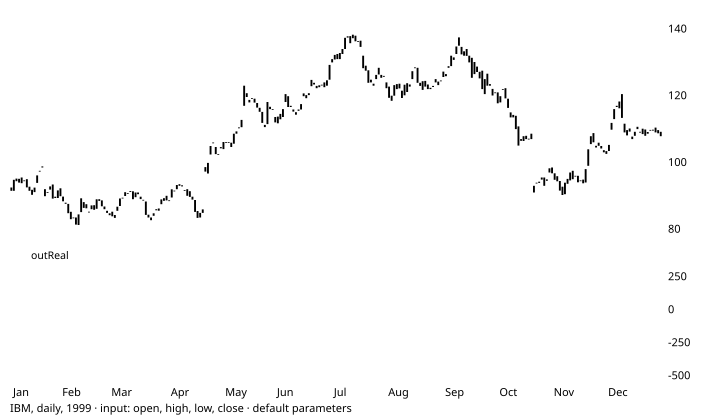

Source data for this figure (header and first rows):
# TA-Lib reference data: SI
# series: IBM, daily, 1999
# input: ibm_1999.csv; window 1999-01-05…
# parameters: optInLimitMove=3 (defaults…
# inputs: inPriceOHLC=OHLC
# outputs: outReal (shift 0)
# lookback: 1
date, open, high, low, close, volume, outReal
1999-01-04, 92.5, 93.25, 90.75, 91.5, 4077500, 
1999-01-05, 91.5, 94.94, 91.41, 94.81, 4955900, 71.53
1999-01-06, 95.16, 96.38, 94.25, 94.38, 4775300, -0.011
1999-01-07, 93.97, 96.19, 93.5, 95.09, 4155300, 11.4
1999-01-08, 95.5, 96, 92.81, 93.78, 4593100, -20.76
1999-01-11, 94.5, 94.72, 93.5, 94.62, 3631300, 4.534
1999-01-12, 95, 95, 92, 92.53, 3382800, -47.61
1999-01-13, 91.5, 93.72, 89.75, 92.75, 4954200, 2.298
1999-01-14, 91.81, 92.47, 89.44, 90.31, 4500000, -45.5
1999-01-15, 91.12, 92.75, 90.62, 92.47, 3397500, 37.49
1999-01-19, 93.88, 96.25, 92.75, 96.12, 4204500, 81.06
1999-01-20, 97.5, 99.62, 96.31, 97.25, 6321400, 22.97
1999-01-21, 98.81, 99.12, 96.03, 98.5, 10203600, 10.19
1999-01-22, 92, 92.75, 88.81, 89.88, 19043900, -228.8
1999-01-25, 91.12, 91.31, 86.75, 91, 11692000, 5.429
1999-01-26, 91.88, 93.25, 90.94, 92.81, 9553300, 36.1
1999-01-27, 93.41, 93.41, 88.91, 89.16, 8920300, -76.38
1999-01-28, 89.75, 90.66, 88.78, 89.34, 5970900, -9.149
1999-01-29, 89.34, 91.97, 89.25, 91.62, 5062300, 51.46
1999-02-01, 92.25, 92.25, 89.75, 89.88, 3705600, -24.1
1999-02-02, 89.78, 90.34, 87.5, 88.38, 5865600, -32.19
1999-02-03, 87.94, 88.5, 86.53, 87.62, 5603000, -16.67
1999-02-04, 87.59, 88.25, 84.62, 84.78, 5811900, -58.47
1999-02-05, 85.22, 85.5, 82.28, 83, 8483800, -38.16
1999-02-08, 83.5, 84.44, 81.56, 83.5, 5995200, -0.3848
1999-02-09, 83.5, 84.75, 80.88, 81.38, 5408800, -35.99
1999-02-10, 81.25, 84.44, 81.25, 84.44, 5430500, 56.68
1999-02-11, 85.12, 89.41, 84.06, 89.25, 6283800, 103.4
1999-02-12, 88.12, 88.12, 85.59, 86.38, 5834800, -40.16
1999-02-16, 87.5, 89.12, 85.97, 86.25, 4515500, -15.15
1999-02-17, 85.25, 87.16, 84.41, 85.25, 4493300, -13.18
1999-02-18, 86, 87.25, 85.09, 87.12, 4346100, 37.7
1999-02-19, 87.19, 87.38, 85.5, 85.81, 3700300, -21.56
1999-02-22, 86.12, 88.97, 85.53, 88.97, 4600200, 58.84
1999-02-23, 89, 90, 87.88, 88.47, 4557200, -0.3459
1999-02-24, 88.62, 89.84, 86.56, 86.88, 4323600, -24.21
1999-02-25, 86, 86.97, 84.66, 86.81, 5237500, -1.21
1999-02-26, 85.5, 85.94, 83.25, 84.88, 7404100, -36.54
1999-03-01, 84.75, 84.75, 82.56, 84.19, 4798400, -17.96
1999-03-02, 85.25, 85.47, 83.44, 83.88, 4372800, -11.23
1999-03-03, 84.25, 84.47, 82.53, 83.38, 3872300, -12.58
1999-03-04, 86.75, 88.5, 85.06, 85.5, 10750800, 24.33
1999-03-05, 86.94, 89.47, 86.88, 89.19, 5804800, 82.87
1999-03-08, 89.31, 90, 88.53, 89.44, 3785500, 5.812
1999-03-09, 89.94, 92.44, 89.28, 91.09, 5014800, 35.47
1999-03-10, 90.81, 91.44, 90.12, 90.75, 3507700, -0.8946
1999-03-11, 91.19, 92.97, 90.75, 91.44, 4298800, 13.22
1999-03-12, 91.34, 91.72, 89, 89, 4842500, -51.88
1999-03-15, 89.59, 91.16, 88.56, 91, 3952200, 23.93
1999-03-16, 91, 91.75, 90.09, 90.5, 3304700, -2.998
1999-03-17, 89.75, 90, 89, 89.03, 3462000, -35.55
1999-03-18, 88.75, 88.88, 86.47, 88.81, 7253900, -5.809
1999-03-19, 88.31, 89, 84, 84.28, 9753100, -104.6
... 199 more rows
